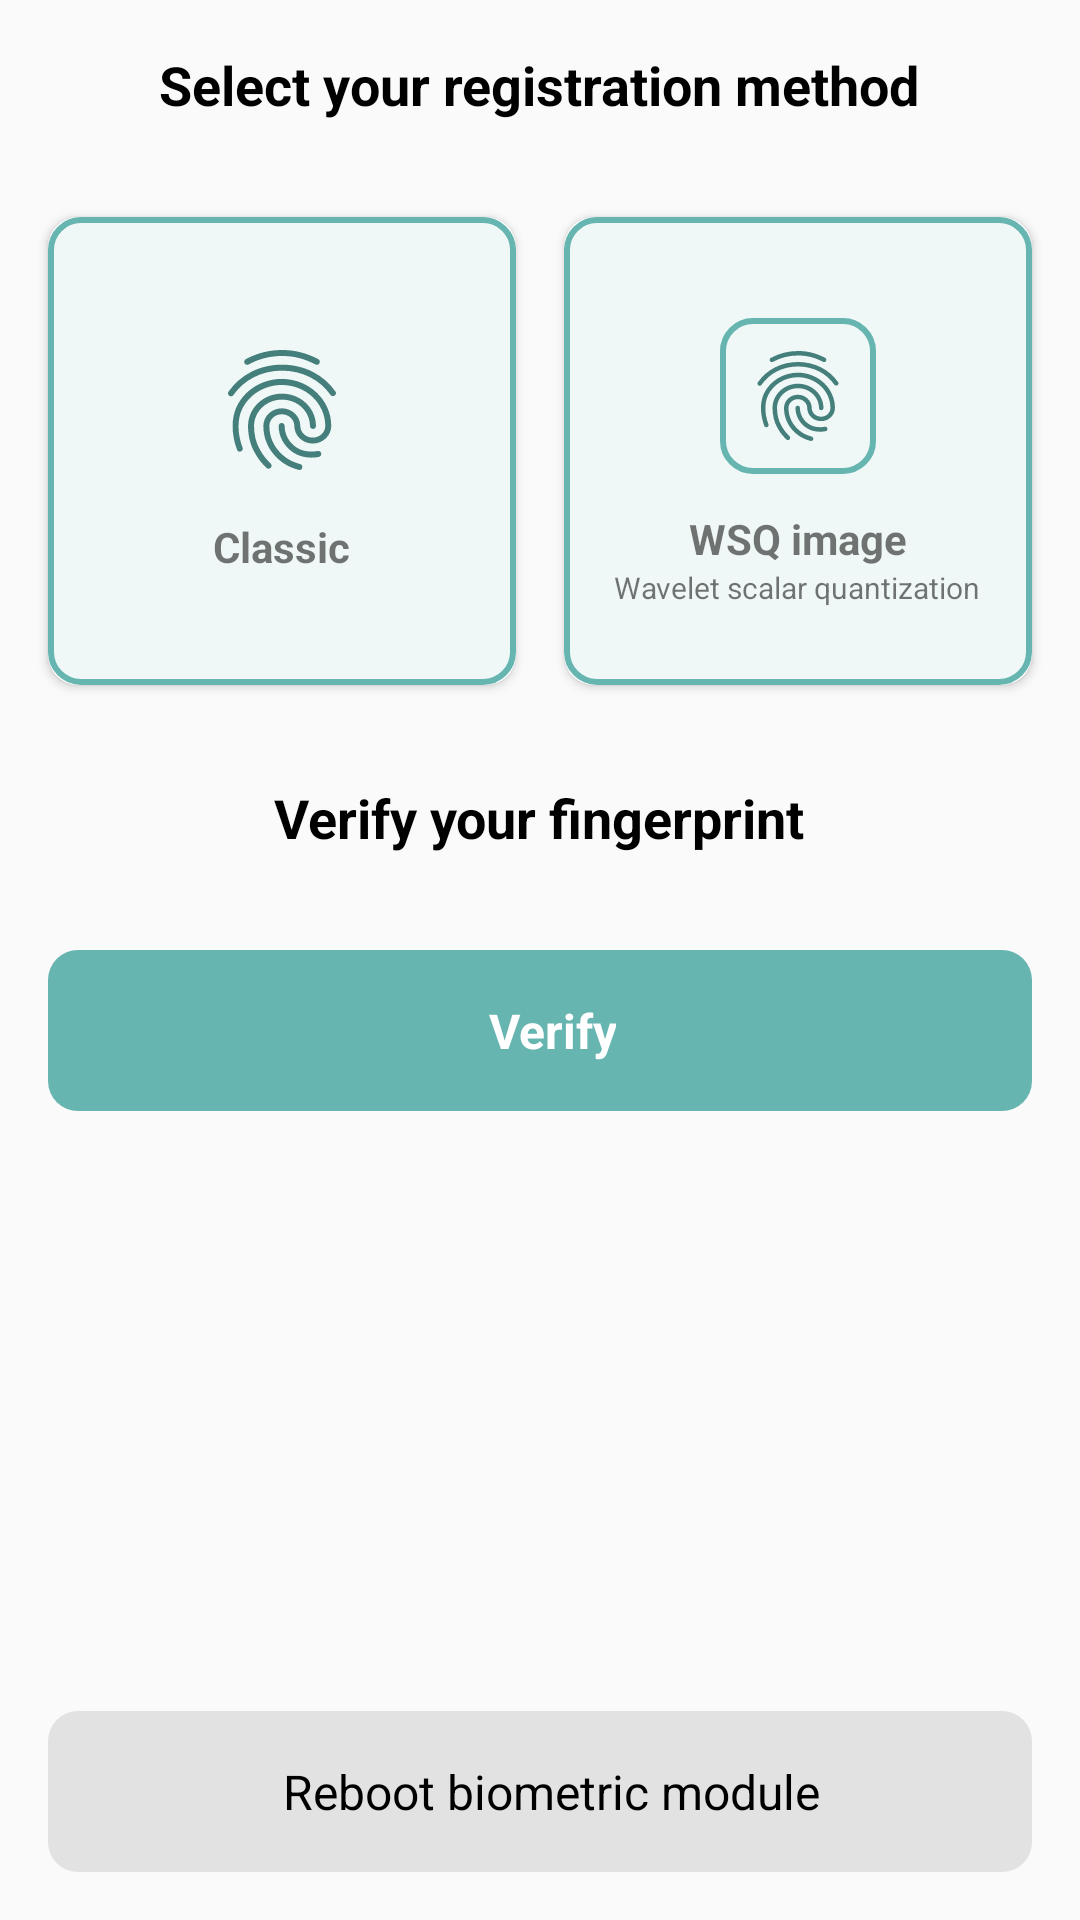

Layout XML and referenced resources for this Android screen:
<!-- AndroidManifest.xml: application theme AppTheme -->
<!-- res/layout/fragment_home.xml -->
<RelativeLayout xmlns:android="http://schemas.android.com/apk/res/android"
    xmlns:app="http://schemas.android.com/apk/res-auto"
    xmlns:tools="http://schemas.android.com/tools"
    android:layout_width="match_parent"
    android:layout_height="match_parent"
    tools:context="com.famoco.morphodemo.home.HomeFragment">

    <TextView
        android:id="@+id/registration_txt"
        android:layout_width="wrap_content"
        android:layout_height="wrap_content"
        android:layout_centerHorizontal="true"
        android:layout_margin="16dp"
        android:text="@string/select_your_registration_method"
        android:textAlignment="center"
        android:textColor="@color/black"
        android:textSize="18sp"
        android:textStyle="bold" />

    <androidx.constraintlayout.widget.ConstraintLayout
        android:id="@+id/main_actions_layout"
        android:layout_width="match_parent"
        android:layout_height="wrap_content"
        android:layout_below="@id/registration_txt">

        <androidx.cardview.widget.CardView
            android:id="@+id/enroll_fingerprint_layout"
            android:layout_width="0dp"
            android:layout_height="0dp"
            android:layout_margin="16dp"
            app:cardCornerRadius="10dp"
            app:layout_constraintBottom_toBottomOf="parent"
            app:layout_constraintDimensionRatio="1"
            app:layout_constraintStart_toStartOf="parent"
            app:layout_constraintTop_toTopOf="parent"
            android:clickable="true"
            android:focusable="true"
            android:foreground="?android:attr/selectableItemBackground">

            <LinearLayout
                android:layout_width="match_parent"
                android:layout_height="match_parent"
                android:background="@drawable/main_button_background"
                android:gravity="center"
                android:orientation="vertical">

                <ImageView
                    android:layout_width="wrap_content"
                    android:layout_height="wrap_content"
                    android:layout_margin="8dp"
                    android:src="@drawable/ic_fingerprint_big" />

                <TextView
                    android:layout_width="wrap_content"
                    android:layout_height="wrap_content"
                    android:layout_margin="4dp"
                    android:text="@string/classic"
                    android:textAlignment="center"
                    android:textStyle="bold" />
            </LinearLayout>


        </androidx.cardview.widget.CardView>

        <androidx.cardview.widget.CardView
            android:id="@+id/image_fingerprint_layout"
            android:layout_width="0dp"
            android:layout_height="0dp"
            android:layout_marginStart="16dp"
            android:layout_marginEnd="16dp"
            android:layout_marginBottom="16dp"
            app:cardCornerRadius="10dp"
            app:layout_constraintBottom_toBottomOf="parent"
            app:layout_constraintDimensionRatio="1"
            app:layout_constraintEnd_toEndOf="parent"
            app:layout_constraintStart_toEndOf="@id/enroll_fingerprint_layout"
            app:layout_constraintTop_toTopOf="@id/enroll_fingerprint_layout"
            android:clickable="true"
            android:focusable="true"
            android:foreground="?android:attr/selectableItemBackground">

            <LinearLayout
                android:layout_width="match_parent"
                android:layout_height="match_parent"
                android:background="@drawable/main_button_background"
                android:gravity="center"
                android:orientation="vertical">

                <ImageView
                    android:layout_width="wrap_content"
                    android:layout_height="wrap_content"
                    android:layout_margin="8dp"
                    android:src="@drawable/ic_fingerprint_with_stroke" />

                <TextView
                    android:layout_width="wrap_content"
                    android:layout_height="wrap_content"
                    android:layout_marginTop="4dp"
                    android:text="@string/wsq_image"
                    android:textAlignment="center"
                    android:textStyle="bold" />

                <TextView
                    android:layout_width="wrap_content"
                    android:layout_height="wrap_content"
                    android:text="@string/wavelet_scalar_quantization"
                    android:textAlignment="center"
                    android:textSize="10sp"
                    tools:ignore="SmallSp" />
            </LinearLayout>

        </androidx.cardview.widget.CardView>

    </androidx.constraintlayout.widget.ConstraintLayout>

    <TextView
        android:id="@+id/verification_txt"
        android:layout_width="wrap_content"
        android:layout_height="wrap_content"
        android:layout_below="@id/main_actions_layout"
        android:layout_centerHorizontal="true"
        android:layout_margin="16dp"
        android:text="@string/verify_your_fingerprint"
        android:textAlignment="center"
        android:textColor="@color/black"
        android:textSize="18sp"
        android:textStyle="bold" />

    <LinearLayout
        android:id="@+id/verify_fingerprint_layout"
        android:layout_width="match_parent"
        android:layout_height="wrap_content"
        android:layout_below="@id/verification_txt"
        android:layout_margin="16dp"
        android:background="@drawable/primary_button_background_unpressed"
        android:gravity="center"
        android:orientation="horizontal"
        android:padding="16dp"
        android:clickable="true"
        android:focusable="true"
        android:foreground="?android:attr/selectableItemBackground"
        tools:ignore="UnusedAttribute">

        <ImageView
            android:layout_width="wrap_content"
            android:layout_height="wrap_content"
            android:layout_marginEnd="4dp"
            android:background="@drawable/ic_check_small" />

        <TextView
            android:layout_width="wrap_content"
            android:layout_height="wrap_content"
            android:layout_marginStart="4dp"
            android:gravity="center"
            android:text="@string/verify"
            android:textColor="@color/white"
            android:textSize="16sp"
            android:textStyle="bold" />
    </LinearLayout>

    <LinearLayout
        android:id="@+id/reboot_soft_layout"
        android:layout_width="match_parent"
        android:layout_height="wrap_content"
        android:layout_alignParentBottom="true"
        android:layout_margin="16dp"
        android:background="@drawable/secondary_button_background_unpressed"
        android:gravity="center"
        android:orientation="horizontal"
        android:padding="16dp"
        android:clickable="true"
        android:focusable="true"
        android:foreground="?android:attr/selectableItemBackground"
        tools:ignore="UnusedAttribute">

        <ImageView
            android:layout_width="wrap_content"
            android:layout_height="wrap_content"
            android:layout_marginEnd="4dp"
            android:background="@drawable/ic_loop" />

        <TextView
            android:layout_width="wrap_content"
            android:layout_height="wrap_content"
            android:layout_marginStart="4dp"
            android:gravity="center"
            android:text="@string/reboot_biometric_module"
            android:textColor="@color/black"
            android:textSize="16sp" />
    </LinearLayout>
</RelativeLayout>
<!-- resources referenced by this layout -->
<resources>
  <color name="black">#000000</color>
  <color name="white">#FFFFFF</color>
  <!-- drawable ic_fingerprint_big: vector/xml drawable (drawable, 2374 chars, omitted) -->
  <!-- drawable ic_fingerprint_with_stroke (drawable) -->
  <?xml version="1.0" encoding="utf-8"?>
  <layer-list xmlns:android="http://schemas.android.com/apk/res/android">
      <item android:drawable="@drawable/ic_fingerprint_small"
          android:top="8dp"
          android:bottom="8dp"
          android:left="8dp"
          android:right="8dp"/>
      <item android:drawable="@drawable/fingerprint_logo_stroke"
          />
  </layer-list>
  <!-- drawable main_button_background (drawable) -->
  <?xml version="1.0" encoding="utf-8"?>
  <shape xmlns:android="http://schemas.android.com/apk/res/android">
      <solid android:color="@color/colorPrimaryLight"/>
      <stroke android:color="@color/colorPrimary"
          android:width="2dp"/>
      <corners android:radius="10dp" />
  </shape>
  <!-- drawable primary_button_background_unpressed (drawable) -->
  <?xml version="1.0" encoding="utf-8"?>
  <shape xmlns:android="http://schemas.android.com/apk/res/android">
      <solid android:color="@color/colorPrimary"/>
      <corners android:radius="10dp" />
  </shape>
  <!-- drawable secondary_button_background_unpressed (drawable) -->
  <?xml version="1.0" encoding="utf-8"?>
  <shape xmlns:android="http://schemas.android.com/apk/res/android">
      <solid android:color="@color/disableGrey"/>
      <corners android:radius="10dp" />
  </shape>
  <string name="classic">Classic</string>
  <string name="reboot_biometric_module">Reboot biometric module</string>
  <string name="select_your_registration_method">Select your registration method</string>
  <string name="verify">Verify</string>
  <string name="verify_your_fingerprint">Verify your fingerprint</string>
  <string name="wavelet_scalar_quantization">Wavelet scalar quantization</string>
  <string name="wsq_image">WSQ image</string>
  <style name="AppTheme" parent="Theme.AppCompat.Light.NoActionBar">
          
          <item name="colorPrimary">@color/colorPrimary</item>
          <item name="colorPrimaryDark">@color/colorPrimaryDark</item>
          <item name="colorAccent">@color/colorAccent</item>
      </style>
  <!-- drawable ic_fingerprint_small: vector/xml drawable (drawable, 2374 chars, omitted) -->
  <!-- drawable fingerprint_logo_stroke (drawable) -->
  <?xml version="1.0" encoding="utf-8"?>
  <shape xmlns:android="http://schemas.android.com/apk/res/android">
      <stroke android:width="2dp"
          android:color="@color/colorPrimary"/>
      <corners android:radius="10dp" />
  </shape>
  <color name="colorPrimaryLight">#F0F8F7</color>
  <color name="colorPrimary">#67B5B0</color>
  <color name="disableGrey">#19000000</color>
  <color name="colorPrimaryDark">#457F7C</color>
  <color name="colorAccent">#6793B5</color>
</resources>
